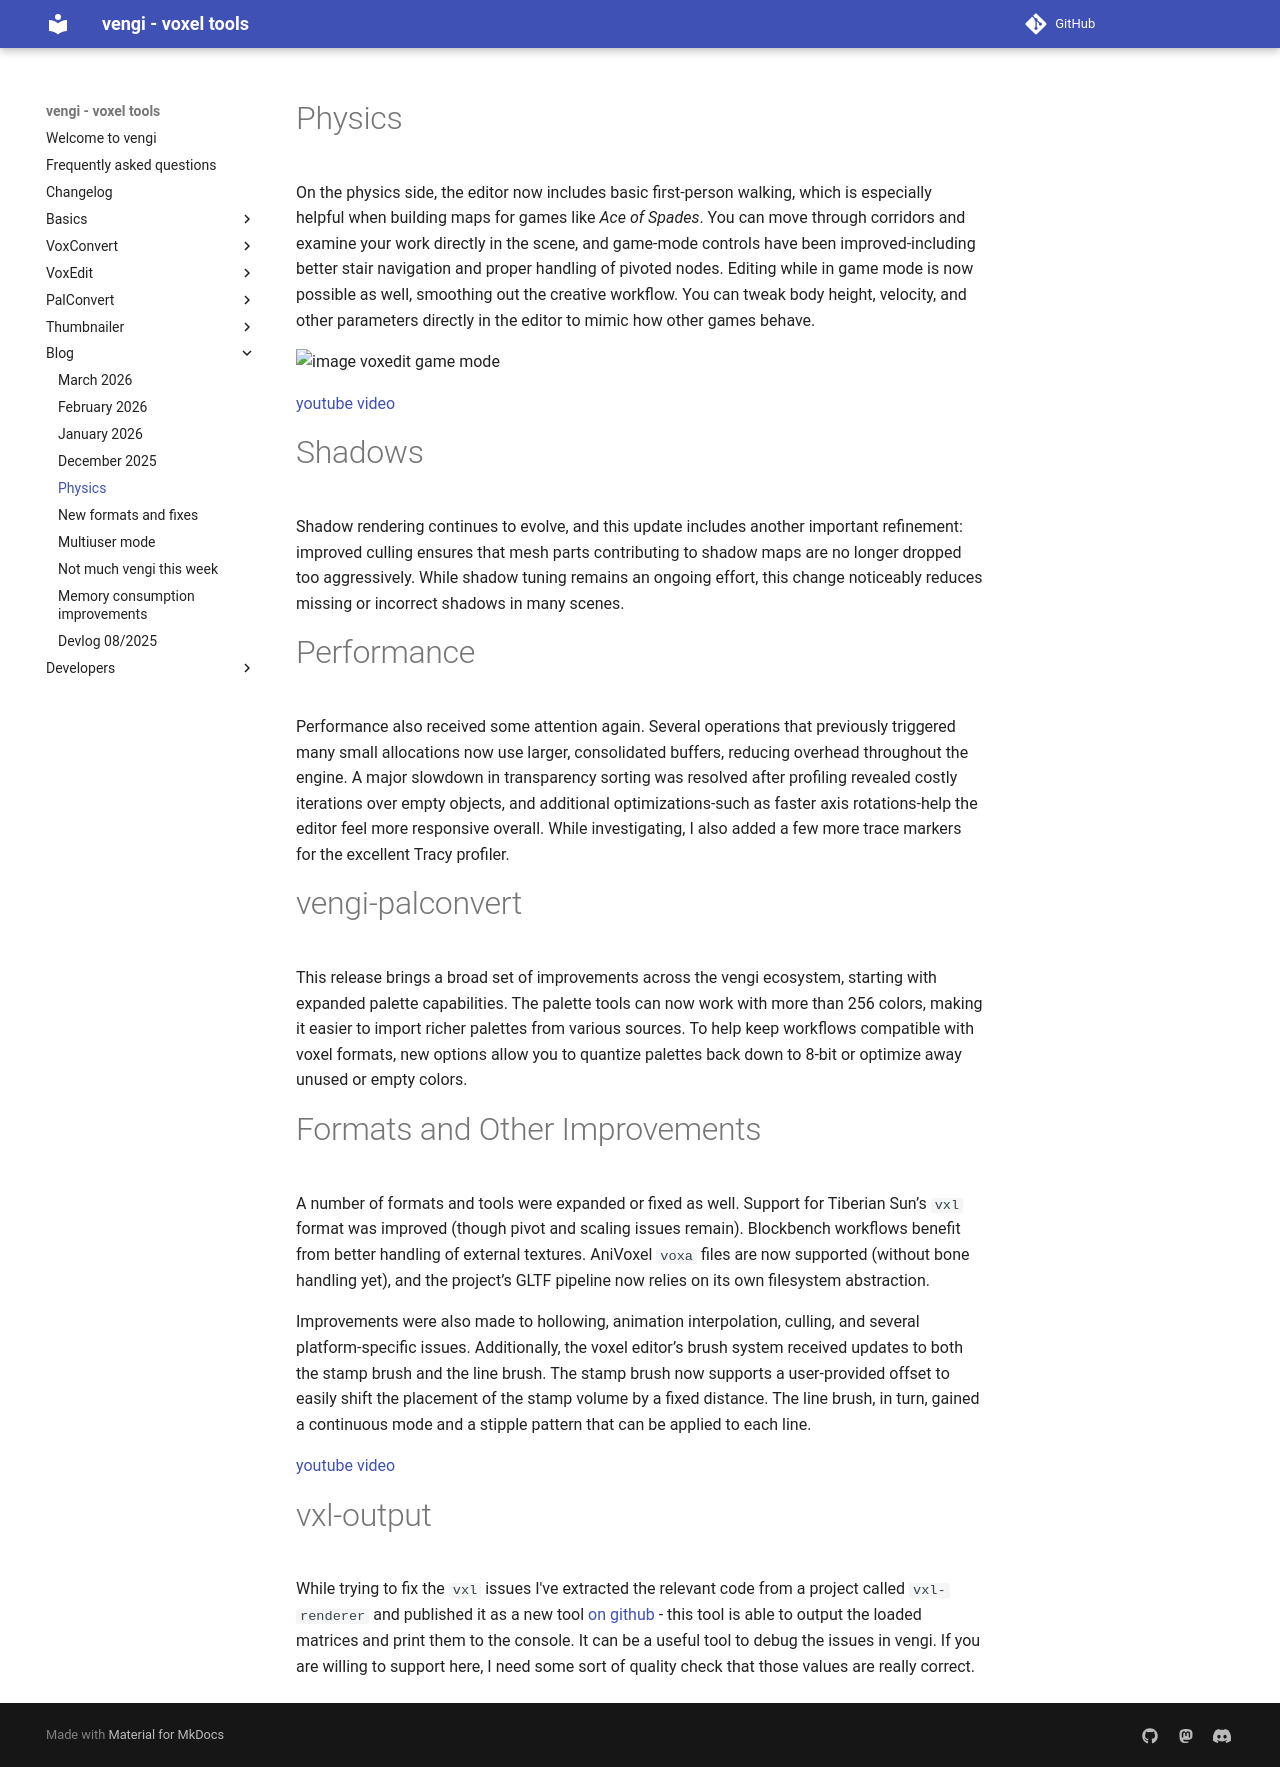

repository: vengi-voxel/vengi · page: blog/devlog_25_11/index.html · generator: mkdocs

# Physics

On the physics side, the editor now includes basic first-person walking, which is especially helpful when building maps for games like *Ace of Spades*. You can move through corridors and examine your work directly in the scene, and game-mode controls have been improved-including better stair navigation and proper handling of pivoted nodes. Editing while in game mode is now possible as well, smoothing out the creative workflow. You can tweak body height, velocity, and other parameters directly in the editor to mimic how other games behave.

![image voxedit game mode](https://raw.githubusercontent.com/wiki/vengi-voxel/vengi/images/vengi-physics-gamemode_2025-11-30.png)

[youtube video](https://www.youtube.com/watch?v=oprAEWN9rN8)

# Shadows

Shadow rendering continues to evolve, and this update includes another important refinement: improved culling ensures that mesh parts contributing to shadow maps are no longer dropped too aggressively. While shadow tuning remains an ongoing effort, this change noticeably reduces missing or incorrect shadows in many scenes.

# Performance

Performance also received some attention again. Several operations that previously triggered many small allocations now use larger, consolidated buffers, reducing overhead throughout the engine. A major slowdown in transparency sorting was resolved after profiling revealed costly iterations over empty objects, and additional optimizations-such as faster axis rotations-help the editor feel more responsive overall. While investigating, I also added a few more trace markers for the excellent Tracy profiler.

# vengi-palconvert

This release brings a broad set of improvements across the vengi ecosystem, starting with expanded palette capabilities. The palette tools can now work with more than 256 colors, making it easier to import richer palettes from various sources. To help keep workflows compatible with voxel formats, new options allow you to quantize palettes back down to 8-bit or optimize away unused or empty colors.

# Formats and Other Improvements

A number of formats and tools were expanded or fixed as well. Support for Tiberian Sun’s `vxl` format was improved (though pivot and scaling issues remain). Blockbench workflows benefit from better handling of external textures. AniVoxel `voxa` files are now supported (without bone handling yet), and the project’s GLTF pipeline now relies on its own filesystem abstraction.

Improvements were also made to hollowing, animation interpolation, culling, and several platform-specific issues. Additionally, the voxel editor’s brush system received updates to both the stamp brush and the line brush. The stamp brush now supports a user-provided offset to easily shift the placement of the stamp volume by a fixed distance. The line brush, in turn, gained a continuous mode and a stipple pattern that can be applied to each line.

[youtube video](https://www.youtube.com/watch?v=LhzUZAtqx-s)

# vxl-output

While trying to fix the `vxl` issues I've extracted the relevant code from a project called `vxl-renderer` and published it as a new tool [on github](https://github.com/mgerhardy/vxl-output) - this tool is able to output the loaded matrices and print them to the console. It can be a useful tool to debug the issues in vengi. If you are willing to support here, I need some sort of quality check that those values are really correct.
